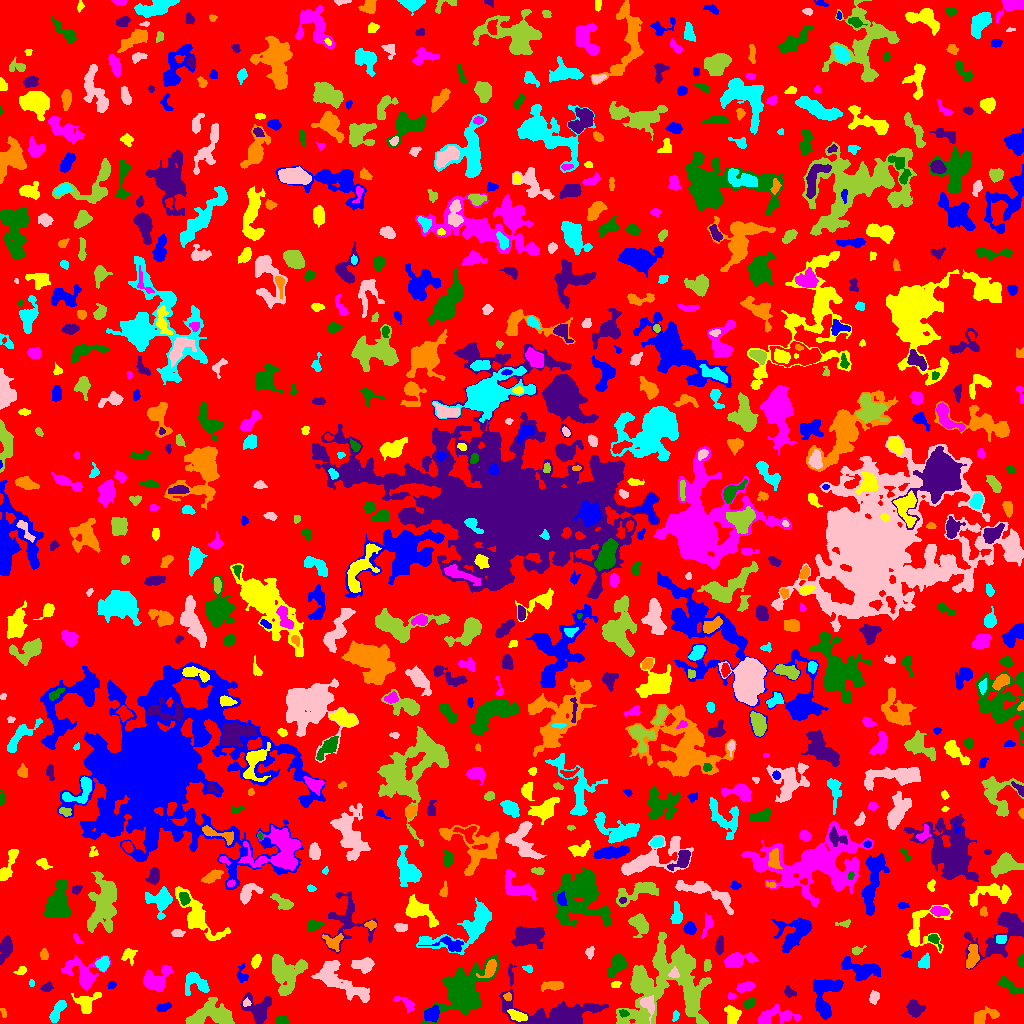

Source data for this figure (header and first rows):
ID, X, Y, A, B, theta, total_flux, mu_max, mu_median, mu_mean, R_fwhm, R_e, R10, R90, x_start, x_end, y_start, y_end, area, greylevel
0, 510.8, 511.8, 298, 295.7, -0.05057, 1283899, 13.0, 1.0, 1.772, 37.82, 221.7, 82.88, 360.4, 0, 1023, 0, 1023, 724366, 1.772
1, 431.5, 8.854, 3.516, 3.064, 0.5153, 855.0, 11.0, 4.0, 4.13, 4.442, 4.068, 1.596, 6.652, 424, 439, 1, 18, 207, 10.13
2, 516.9, 7.672, 4.403, 2.091, -0.3328, 481.0, 7.0, 2.0, 2.829, 4.107, 3.656, 1.382, 6.024, 507, 527, 2, 14, 170, 9.829
3, 773.5, 7.335, 10.93, 4.051, 0.1066, 1522, 10.0, 3.0, 3.624, 5.997, 6.155, 2.257, 10.14, 758, 801, 0, 19, 420, 6.624
4, 281.9, 2.415, 3.093, 2.03, -0.05351, 427.0, 9.0, 4.0, 4.106, 3.7, 2.985, 1.128, 4.754, 275, 289, 0, 7, 104, 8.106
5, 914.2, 15.5, 4.035, 3.44, -0.5978, 833.0, 9.0, 3.0, 3.56, 4.82, 4.549, 1.784, 7.378, 906, 925, 6, 24, 234, 8.56
6, 3.451, 10.89, 2.762, 1.192, -1.319, 91.0, 3.0, 2.0, 1.75, 3.192, 2.326, 0.9772, 3.478, 0, 6, 6, 15, 52, 5.75
7, 675.3, 7.434, 2.4, 1.283, 1.375, 53.0, 2.0, 1.0, 0.8281, 3.613, 2.111, 0.7979, 3.338, 672, 679, 2, 13, 64, 6.828
8, 647.4, 19.55, 4.59, 3.218, -1.162, 911.0, 11.0, 4.0, 4.444, 4.514, 4.297, 1.596, 6.91, 640, 654, 0, 28, 205, 12.44
9, 691.6, 23.37, 5.921, 2.429, 1.471, 1419, 13.0, 7.0, 6.539, 6.129, 4.853, 1.954, 7.203, 687, 698, 10, 35, 217, 15.54
10, 383.8, 6.51, 2.681, 2.277, 0.3812, 198.0, 5.0, 2.0, 1.85, 3.038, 2.985, 1.128, 5.015, 379, 391, 0, 11, 107, 5.85
11, 163.8, 16.56, 3.491, 1.729, 0.2334, 348.0, 8.0, 3.0, 3.08, 3.785, 3.038, 1.128, 4.918, 156, 171, 12, 21, 113, 7.08
12, 731.6, 9.678, 4.968, 3.749, -1.236, 733.0, 10.0, 3.0, 3.243, 3.656, 4.687, 1.693, 7.399, 724, 741, 0, 18, 226, 6.243
13, 406.5, 19.74, 6.269, 2.479, -0.549, 308.0, 5.0, 2.0, 1.867, 3.568, 3.785, 1.382, 6.457, 393, 414, 10, 27, 165, 6.867
14, 623.5, 10.29, 2.514, 1.609, -0.3226, 209.0, 6.0, 3.0, 3.215, 3.742, 2.585, 0.9772, 3.868, 619, 629, 6, 14, 65, 13.22
15, 258.6, 12.99, 7.331, 6.069, -1.233, 1578, 11.0, 2.0, 3.322, 5.441, 5.781, 2.185, 9.997, 240, 271, 0, 31, 475, 7.322
16, 982.1, 6.679, 5.894, 3.016, 0.389, 738.0, 9.0, 2.0, 2.828, 4.652, 4.222, 1.596, 7.225, 974, 999, 0, 17, 261, 6.828
17, 57.76, 13.12, 6.691, 2.304, 1.049, 1172, 14.0, 5.0, 5.279, 4.652, 4.514, 1.596, 7.269, 49, 66, 1, 23, 222, 8.279
18, 246.5, 20.72, 1.913, 1.782, 0.04075, 166.0, 5.0, 3.0, 2.912, 3.141, 2.326, 0.9772, 3.613, 243, 251, 17, 26, 57, 9.912
19, 209.9, 9.213, 11.29, 5.488, 0.0865, 3427, 12.0, 5.0, 4.74, 8.867, 8.482, 3.192, 13.12, 185, 234, 0, 26, 723, 7.74
20, 946.4, 15.48, 7.145, 4.531, -0.4938, 1839, 11.0, 4.0, 4.307, 6.103, 6.308, 2.394, 10.09, 928, 957, 3, 27, 427, 7.307
21, 824.4, 30.02, 11.58, 6.079, 1.441, 2088, 9.0, 3.0, 3.247, 6.956, 7.378, 2.764, 12.06, 813, 843, 4, 44, 643, 8.247
22, 86.39, 20.36, 6.167, 4.598, 0.6392, 971.0, 9.0, 3.0, 3.194, 4.652, 5.171, 1.954, 8.33, 71, 101, 10, 31, 304, 7.194
23, 730.9, 27.5, 2.137, 1.355, 0.0, 126.0, 5.0, 2.5, 2.423, 2.877, 2.111, 0.7979, 3.241, 728, 736, 24, 31, 52, 7.423
24, 748.8, 20.18, 2.966, 1.886, 0.5164, 315.0, 7.0, 3.0, 3.0, 3.613, 2.985, 1.262, 4.72, 744, 755, 15, 25, 105, 8.0
25, 789.2, 31.13, 3.128, 2.208, -0.5738, 189.0, 4.0, 2.0, 1.871, 4.406, 3.241, 1.128, 5.078, 784, 796, 26, 38, 101, 6.871
26, 507.8, 26.74, 1.813, 1.774, -1.371, 158.0, 5.0, 2.0, 2.59, 3.09, 2.326, 0.9772, 3.568, 503, 511, 23, 31, 61, 10.59
27, 195, 41.55, 6.878, 4.996, -0.6106, 1151, 12.0, 3.0, 3.426, 3.989, 5.323, 1.871, 8.795, 185, 209, 28, 51, 336, 8.426
28, 874.1, 26.47, 3.032, 2.243, 1.221, 268.0, 5.0, 2.0, 2.33, 3.785, 3.241, 1.262, 5.202, 869, 879, 19, 33, 115, 6.33
29, 667.6, 41.52, 26.98, 17.54, 0.8095, 11658, 23.0, 4.0, 4.324, 4.754, 15.69, 4.754, 25.39, 616, 711, 0, 91, 2696, 7.324
30, 136.3, 15.98, 8.166, 5.055, -1.565, 628.0, 8.0, 2.0, 1.864, 3.742, 4.918, 1.693, 8.612, 128, 147, 0, 37, 337, 5.864
31, 111.5, 38.46, 1.879, 1.464, -0.1569, 85.0, 5.0, 1.0, 1.371, 1.871, 2.034, 0.5642, 3.338, 107, 116, 35, 42, 62, 7.371
32, 615.5, 39.12, 2.529, 1.5, 0.2092, 131.0, 5.0, 2.0, 2.079, 2.646, 2.394, 0.9772, 3.868, 611, 621, 36, 42, 63, 6.079
33, 745.1, 36.8, 4.632, 2.129, 0.2368, 761.0, 8.0, 5.0, 4.669, 5.863, 4.107, 1.693, 6.206, 736, 755, 31, 42, 163, 7.669
34, 1010, 37.25, 6.481, 2.185, -0.5955, 466.0, 6.0, 2.0, 2.062, 5.14, 4.406, 1.693, 6.979, 998, 1023, 28, 48, 226, 6.062
35, 46.78, 35.87, 2.642, 2, 0.2755, 219.0, 5.0, 2.0, 2.281, 3.7, 2.932, 1.128, 4.618, 40, 53, 32, 42, 96, 6.281
36, 554.1, 38.03, 4.679, 2.089, 0.06249, 509.0, 7.0, 2.0, 2.693, 4.37, 3.656, 1.493, 6.232, 541, 563, 32, 42, 189, 6.693
37, 31.84, 40.16, 1.784, 1.219, -1.307, 75.0, 5.0, 1.0, 1.875, 1.784, 1.693, 0.5642, 3.09, 29, 34, 37, 44, 40, 5.875
38, 338.1, 43.84, 16.48, 5.539, -0.5966, 3507, 12.0, 4.0, 4.126, 8.038, 8.686, 3.241, 14.25, 311, 369, 21, 63, 850, 7.126
39, 639.8, 40.23, 4.47, 3.515, -1.331, 1191, 11.0, 4.0, 4.634, 5.47, 4.652, 1.871, 7.442, 632, 650, 32, 53, 257, 13.63
40, 815.1, 65.45, 13.06, 8.561, 0.9017, 2736, 9.0, 3.0, 3.296, 7.421, 9.15, 3.385, 14.27, 784, 834, 45, 93, 830, 6.296
41, 241.9, 49.03, 4.777, 2.676, -1.478, 150.0, 3.0, 1.0, 1.145, 3.613, 3.338, 1.262, 5.323, 236, 248, 41, 60, 131, 5.145
42, 21.19, 52.54, 2.879, 1.773, 0.5266, 236.0, 6.0, 3.0, 2.914, 3.785, 2.764, 1.128, 4.26, 13, 26, 49, 57, 81, 6.914
43, 155.7, 42.28, 6.123, 4.708, 0.4787, 2094, 15.0, 3.0, 4.674, 5.863, 5.557, 2.185, 9.39, 143, 172, 32, 58, 448, 8.674
44, 462.5, 32.36, 14.32, 8.865, 0.8369, 9156, 22.0, 5.0, 5.744, 7.756, 11.27, 3.868, 18.85, 422, 498, 0, 69, 1594, 8.744
45, 554.7, 10.92, 25.73, 9.227, -0.182, 5871, 13.0, 3.0, 4.132, 9.027, 10.97, 4.029, 18.42, 499, 608, 0, 60, 1421, 7.132
46, 490.2, 55.03, 4.826, 2.484, 1.097, 844.0, 10.0, 4.0, 4.328, 5.323, 4.068, 1.596, 6.308, 476, 496, 46, 64, 195, 13.33
47, 528.2, 54.71, 2.397, 1.789, -0.3947, 108.0, 4.0, 1.0, 1.662, 3.038, 2.394, 0.7979, 4.029, 522, 532, 51, 59, 65, 5.662
48, 674, 49.8, 2.467, 2.291, 1.377, 298.0, 7.0, 3.0, 3.348, 3.523, 2.877, 1.128, 4.583, 668, 679, 46, 57, 89, 15.35
49, 285.6, 51.18, 9.248, 8.184, -1.152, 3972, 11.0, 4.0, 4.826, 9.739, 8.759, 3.478, 13.87, 272, 307, 28, 69, 823, 7.826
50, 398.7, 49.97, 12.08, 6.691, 0.5056, 3592, 9.0, 4.0, 3.982, 10.08, 9.458, 3.7, 14.83, 379, 436, 31, 69, 902, 6.982
51, 859.7, 54.23, 10.86, 4.203, -0.2712, 1932, 9.0, 4.0, 3.935, 7.399, 7.024, 2.706, 10.95, 841, 880, 43, 67, 491, 6.935
52, 255.9, 62.36, 3.266, 1.89, 1.139, 362.0, 8.0, 3.0, 3.148, 3.909, 3.141, 1.128, 5.015, 251, 261, 55, 69, 115, 7.148
53, 736.2, 63.21, 6.971, 2.99, 0.2291, 1227, 11.0, 3.0, 3.466, 5.202, 4.918, 1.871, 8.368, 724, 758, 56, 71, 354, 7.466
54, 1021, 62.99, 2.773, 1.433, 1.473, 220.0, 8.0, 3.0, 3.143, 2.985, 2.394, 0.7979, 3.868, 1017, 1023, 57, 70, 70, 7.143
55, 5.314, 75.36, 6.613, 2.826, 1.34, 794.0, 7.0, 3.0, 3.019, 5.202, 5.202, 2.034, 8.195, 0, 12, 59, 88, 263, 6.019
56, 43.85, 68.5, 2.878, 1.853, -1.492, 193.0, 4.0, 2.0, 2.244, 4.549, 2.985, 1.128, 4.442, 40, 48, 64, 75, 86, 6.244
57, 103, 59.77, 3.357, 2.695, 1.208, 953.0, 14.0, 5.0, 5.811, 4.478, 3.742, 1.493, 6.05, 95, 109, 52, 67, 164, 10.81
58, 363.6, 58.69, 5.474, 3.121, 0.01397, 1106, 9.0, 4.0, 4.354, 5.971, 5.078, 1.954, 7.797, 351, 374, 50, 66, 254, 7.354
59, 706.7, 57.95, 2.303, 1.861, 1.416, 99.0, 3.0, 1.0, 1.151, 3.038, 2.459, 0.9772, 3.989, 704, 711, 52, 64, 86, 7.151
... 764 more rows
